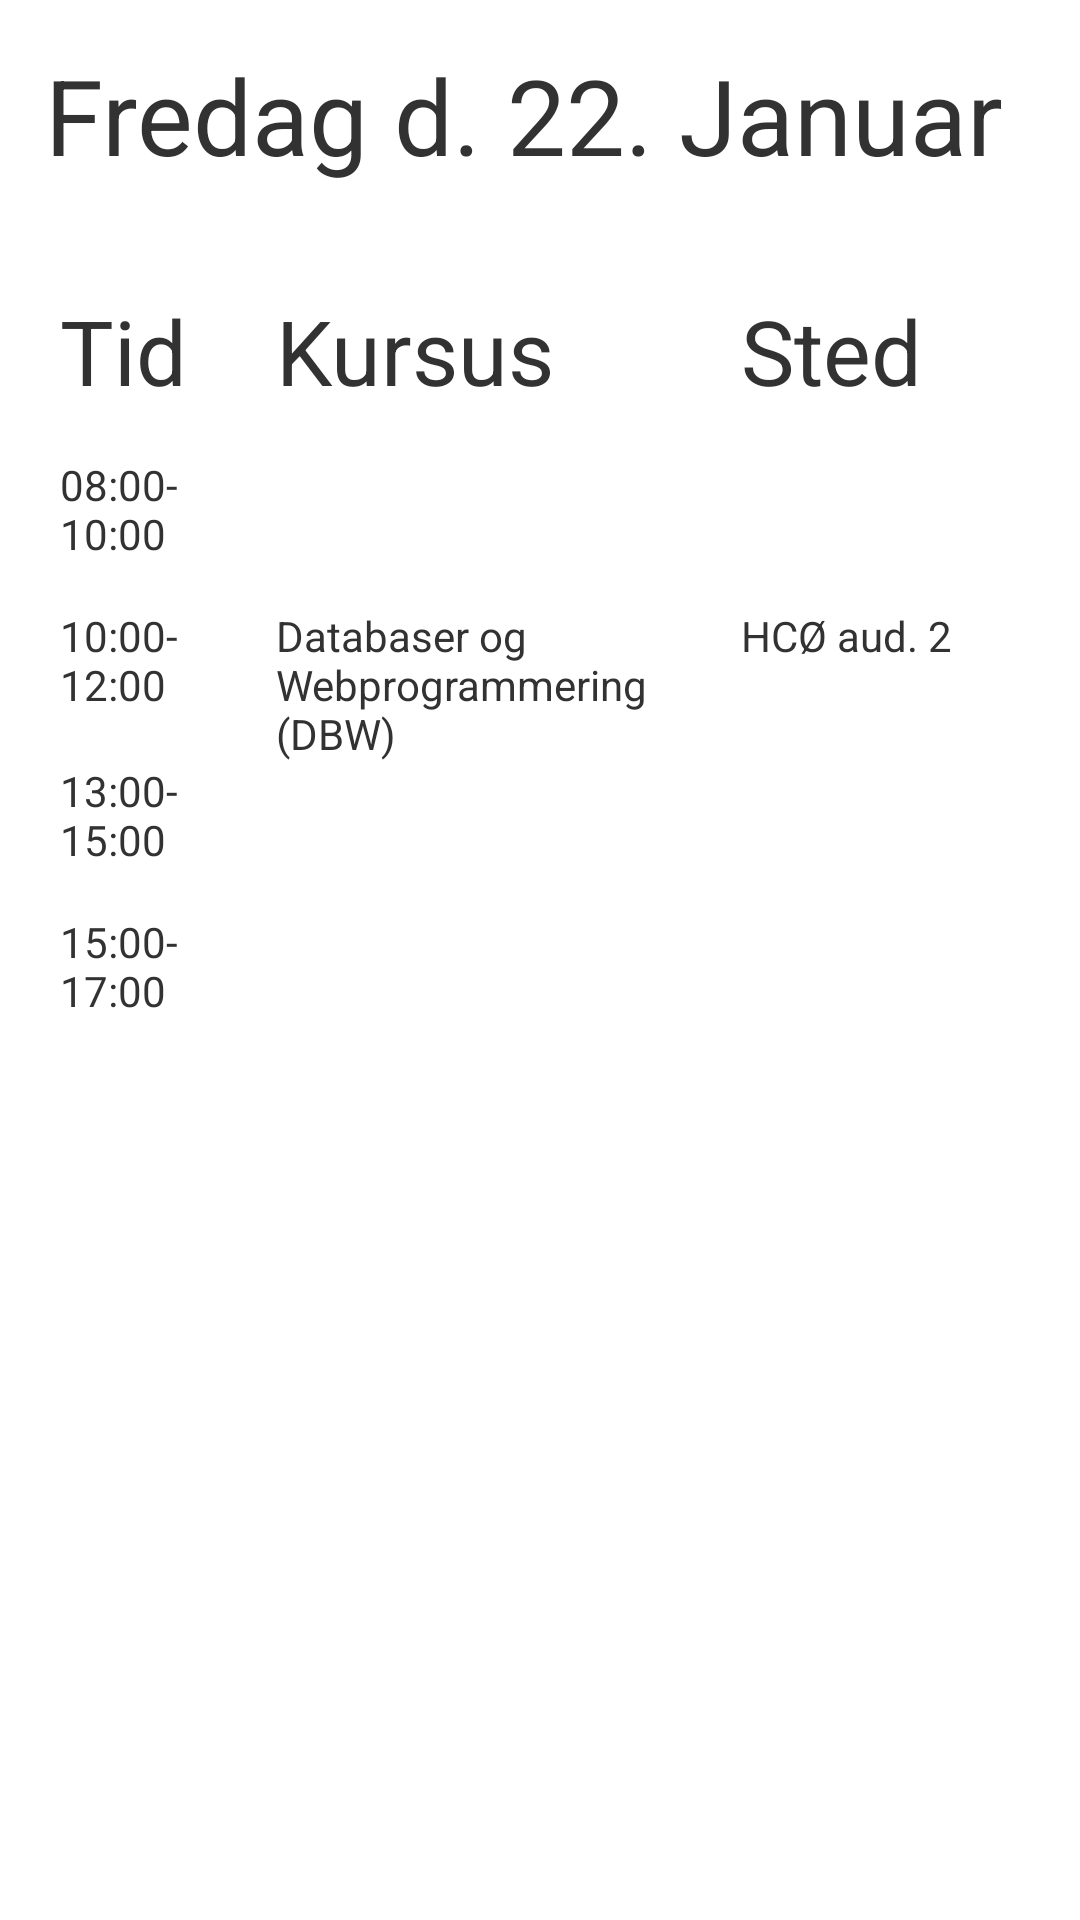

The Android layout XML behind this screen, and the referenced resources:
<!-- AndroidManifest.xml: application theme AppTheme -->
<!-- res/layout/skemafragment.xml -->
<?xml version="1.0" encoding="utf-8"?>
<LinearLayout xmlns:android="http://schemas.android.com/apk/res/android"
    android:layout_width="match_parent"
    android:layout_height="match_parent"
    android:orientation="vertical" >
    <TextView 
        android:name="DAG"
        android:id="@+id/DAGid"
        android:text="Fredag d. 22. Januar"
        android:layout_width="wrap_content"
        android:layout_height="wrap_content"
        android:textSize="35sp"
        android:padding="15dp"/>

<TableLayout 
         android:id = "@+id/SKEMA"
         android:layout_height="0dp"
         android:layout_width="wrap_content"
         android:layout_weight="1"
         android:padding="20dp">

     <TableRow android:layout_height="wrap_content">
         <TextView
             android:id="@+id/overskriftTid"
             android:text="Tid"
             android:layout_height="wrap_content"
             android:textSize="30sp"
             android:layout_width="47dp"
             android:layout_marginBottom="15dp"
             />
         <TextView
             android:id="@+id/overskriftKursus"
             android:text="Kursus"
             android:layout_height="wrap_content"
             android:textSize="30sp"
             android:layout_width="130dp"
             android:layout_marginLeft="25dp"
             />
         <TextView
             android:id="@+id/overskriftSted"
             android:text="Sted"
             android:layout_height="wrap_content"
             android:textSize="30sp"
             android:layout_width="100dp"
             android:layout_marginLeft="25dp"
             />
     </TableRow>

     <TableRow android:layout_height="wrap_content">
         <TextView
             android:id="@+id/tidEt"
             android:text="08:00-10:00"
             android:layout_height="wrap_content"
             android:layout_width="47dp"
             android:layout_marginBottom="15dp"
             />
         <TextView
             android:id="@+id/kursusEt"
             android:text=""
             android:layout_height="wrap_content"
             android:layout_width="130dp"
             android:layout_marginLeft="25dp"
             />
         <TextView
             android:id="@+id/stedEt"
             android:text=""
             android:layout_height="wrap_content"
             android:layout_width="100dp"
             android:layout_marginLeft="25dp"
             />
     </TableRow>

     <TableRow android:layout_height="wrap_content">
         <TextView
             android:id="@+id/tidTo"
             android:text="10:00-12:00"
             android:layout_height="wrap_content"
             android:layout_width="47dp"
             android:layout_marginBottom="15dp"
             />
         <TextView
             android:id="@+id/kursusTo"
             android:text="Databaser og Webprogrammering (DBW)"
             android:layout_height="wrap_content"
             android:layout_width="130dp"
             android:layout_marginLeft="25dp"
             />
         <TextView
             android:id="@+id/stedTo"
             android:text="HCØ aud. 2"
             android:layout_height="wrap_content"
             android:layout_width="100dp"
             android:layout_marginLeft="25dp"
             />
     </TableRow>
     
     <TableRow android:layout_height="wrap_content">
         <TextView
             android:id="@+id/tidTre"
             android:text="13:00-15:00"
             android:layout_height="wrap_content"
             android:layout_width="47dp"
             android:layout_marginBottom="15dp"
             />
         <TextView
             android:id="@+id/kursusTre"
             android:text=""
             android:layout_height="wrap_content"
             android:layout_width="130dp"
             android:layout_marginLeft="25dp"
             />
         <TextView
             android:id="@+id/stedTre"
             android:text=""
             android:layout_height="wrap_content"
             android:layout_width="100dp"
             android:layout_marginLeft="25dp"
             />
     </TableRow>
     
     <TableRow android:layout_height="wrap_content">
         <TextView
             android:id="@+id/tidFire"
             android:text="15:00-17:00"
             android:layout_height="wrap_content"
             android:layout_width="47dp"
             />
         <TextView
             android:id="@+id/kursusFire"
             android:text=""
             android:layout_height="wrap_content"
             android:layout_width="130dp"
             android:layout_marginLeft="25dp"
             />
         <TextView
             android:id="@+id/stedFire"
             android:text=""
             android:layout_height="wrap_content"
             android:layout_width="100dp"
             android:layout_marginLeft="25dp"
             />
     </TableRow>
     
</TableLayout>
</LinearLayout>
<!-- resources referenced by this layout -->
<resources>
  <style name="AppTheme" parent="AppBaseTheme">
          
      </style>
  <style name="AppBaseTheme" parent="android:Theme.Light">
          
      </style>
</resources>
